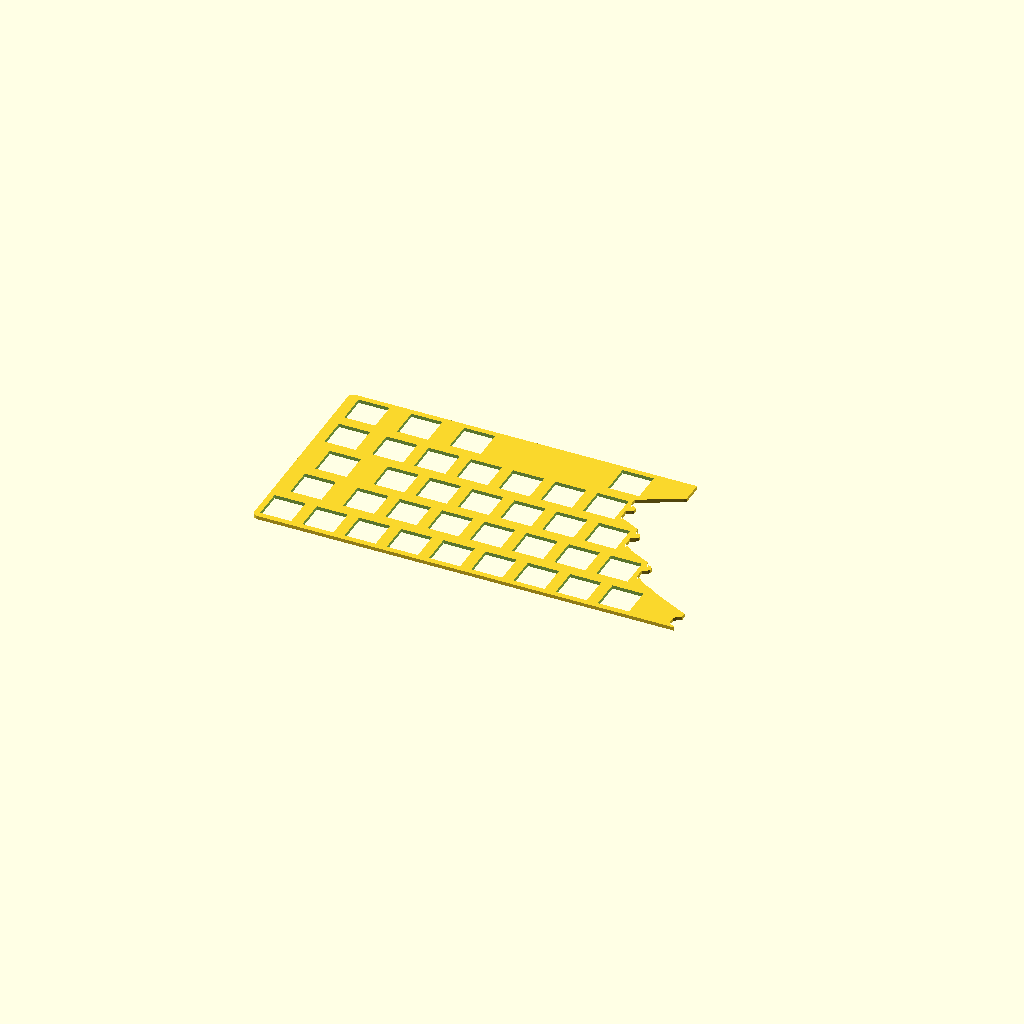
Cell 1 — every parameter at its default value.
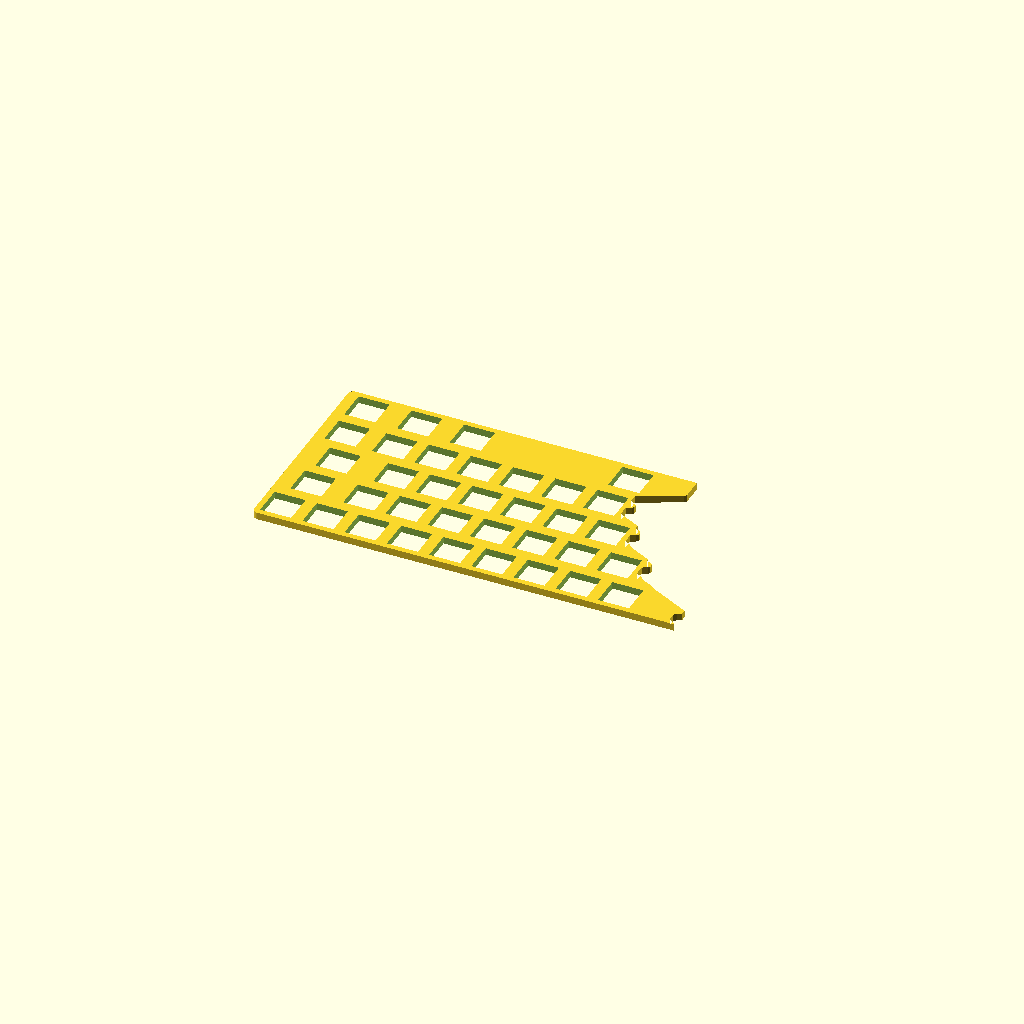
Cell 2: plate_thickness = 3.2 (everything else at default).
All cells are drawn from one camera (rotation 55°, 0°, 25°, orthographic, colour scheme Cornfield), so only the parameter changes between them.
The OpenSCAD source (examples/arbitrage_lab/keyboard_splice/arbitrary_corpus/f60_mechanical_round10/mechanical_plate/left.scad):
// HS source-bound research preview; NOT a finished or printed keyboard plate.
// Original KiCad board edges and selected virtual cut are immutable evidence.
// Key aperture axis/orientation/stabilizers and mounting are NOT physically verified.
plate_thickness=1.6;
// 35 retained source key centers; no mounting points designed.
difference(){
  linear_extrude(height=plate_thickness) polygon(points=[[2.38125,0],[2.22534,0.00255],[1.91619,0.04325],[1.615,0.12395],[1.32692,0.24328],[1.05688,0.39919],[0.8095,0.58901],[0.58901,0.8095],[0.39919,1.05688],[0.24328,1.32692],[0.12395,1.615],[0.04325,1.91619],[0.00255,2.22534],[0,2.38125],[0,92.86875],[0.00255,93.02466],[0.04325,93.33381],[0.12395,93.635],[0.24328,93.92308],[0.39919,94.19312],[0.58901,94.4405],[0.8095,94.66099],[1.05688,94.85081],[1.32692,95.00672],[1.615,95.12605],[1.91619,95.20675],[2.22534,95.24745],[2.38125,95.25],[156.3376,95.25],[156.3376,85.59514],[155.5447,84.8051],[153.62264,83.84754],[151.62792,82.85383],[149.63334,81.86003],[147.63862,80.86633],[145.64404,79.87253],[143.64932,78.87883],[141.65474,77.88503],[139.66002,76.89133],[137.3884,75.7595],[137.3884,72.1593],[139.58748,71.06362],[140.3803,70.27358],[140.3803,68.70142],[139.58749,67.91139],[137.3884,66.81582],[137.3884,62.2218],[139.66005,61.08996],[141.65474,60.09627],[143.64935,59.10246],[145.64404,58.10877],[147.3616,57.253],[147.3616,55.26549],[149.56079,54.16981],[150.3536,53.37986],[150.3536,51.80762],[149.56079,51.01759],[147.3616,49.92202],[147.3616,45.32798],[149.56079,44.23241],[150.50069,43.29581],[151.55539,42.24491],[153.62264,41.21496],[155.61724,40.22127],[157.61194,39.22746],[159.60654,38.23377],[161.3242,37.37799],[161.3242,36.3843],[163.5233,35.28861],[164.3162,34.49865],[164.3162,32.92644],[163.52329,32.13639],[161.3242,31.0407],[161.3242,26.4468],[163.5233,25.35111],[164.46329,24.41461],[165.51798,23.36362],[167.58515,22.33366],[169.57984,21.33996],[171.5019,20.3824],[172.4993,19.3886],[174.56644,18.35877],[176.56114,17.36496],[178.55574,16.37127],[180.55044,15.37746],[182.54504,14.38377],[184.53974,13.38996],[186.53434,12.39627],[188.52903,11.40247],[190.2466,10.5467],[190.2466,8.18452],[188.45649,7.29269],[187.2547,6.09512],[187.2547,2.69868],[188.45649,1.50111],[190.2466,0.60928],[190.2466,0]]);
    translate([123.96875,78.725,-0.15]) cube([14.0,14.0,plate_thickness+0.3]);
    translate([9.66875,40.625,-0.15]) cube([14.0,14.0,plate_thickness+0.3]);
    translate([7.2875,21.575,-0.15]) cube([14.0,14.0,plate_thickness+0.3]);
    translate([2.525,2.525,-0.15]) cube([14.0,14.0,plate_thickness+0.3]);
    translate([21.575,2.525,-0.15]) cube([14.0,14.0,plate_thickness+0.3]);
    translate([154.925,2.525,-0.15]) cube([14.0,14.0,plate_thickness+0.3]);
    translate([135.875,2.525,-0.15]) cube([14.0,14.0,plate_thickness+0.3]);
    translate([116.825,2.525,-0.15]) cube([14.0,14.0,plate_thickness+0.3]);
    translate([97.775,2.525,-0.15]) cube([14.0,14.0,plate_thickness+0.3]);
    translate([78.725,2.525,-0.15]) cube([14.0,14.0,plate_thickness+0.3]);
    translate([59.675,2.525,-0.15]) cube([14.0,14.0,plate_thickness+0.3]);
    translate([40.625,2.525,-0.15]) cube([14.0,14.0,plate_thickness+0.3]);
    translate([121.5875,59.675,-0.15]) cube([14.0,14.0,plate_thickness+0.3]);
    translate([102.5375,59.675,-0.15]) cube([14.0,14.0,plate_thickness+0.3]);
    translate([83.4875,59.675,-0.15]) cube([14.0,14.0,plate_thickness+0.3]);
    translate([64.4375,59.675,-0.15]) cube([14.0,14.0,plate_thickness+0.3]);
    translate([45.3875,59.675,-0.15]) cube([14.0,14.0,plate_thickness+0.3]);
    translate([26.3375,59.675,-0.15]) cube([14.0,14.0,plate_thickness+0.3]);
    translate([131.1125,40.625,-0.15]) cube([14.0,14.0,plate_thickness+0.3]);
    translate([112.0625,40.625,-0.15]) cube([14.0,14.0,plate_thickness+0.3]);
    translate([93.0125,40.625,-0.15]) cube([14.0,14.0,plate_thickness+0.3]);
    translate([73.9625,40.625,-0.15]) cube([14.0,14.0,plate_thickness+0.3]);
    translate([54.9125,40.625,-0.15]) cube([14.0,14.0,plate_thickness+0.3]);
    translate([35.8625,40.625,-0.15]) cube([14.0,14.0,plate_thickness+0.3]);
    translate([145.4,21.575,-0.15]) cube([14.0,14.0,plate_thickness+0.3]);
    translate([126.35,21.575,-0.15]) cube([14.0,14.0,plate_thickness+0.3]);
    translate([107.3,21.575,-0.15]) cube([14.0,14.0,plate_thickness+0.3]);
    translate([88.25,21.575,-0.15]) cube([14.0,14.0,plate_thickness+0.3]);
    translate([69.2,21.575,-0.15]) cube([14.0,14.0,plate_thickness+0.3]);
    translate([50.15,21.575,-0.15]) cube([14.0,14.0,plate_thickness+0.3]);
    translate([31.1,21.575,-0.15]) cube([14.0,14.0,plate_thickness+0.3]);
    translate([52.53125,78.725,-0.15]) cube([14.0,14.0,plate_thickness+0.3]);
    translate([28.71875,78.725,-0.15]) cube([14.0,14.0,plate_thickness+0.3]);
    translate([4.90625,78.725,-0.15]) cube([14.0,14.0,plate_thickness+0.3]);
    translate([4.90625,59.675,-0.15]) cube([14.0,14.0,plate_thickness+0.3]);
}
Customizer parameters (derived from the source; name, type, default, range or options):
plate_thickness: number, default 1.6
